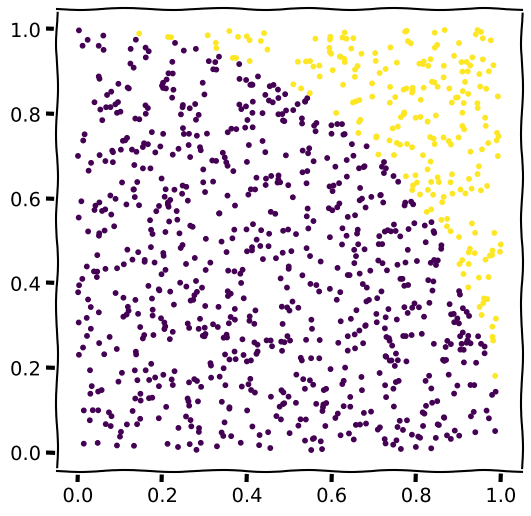
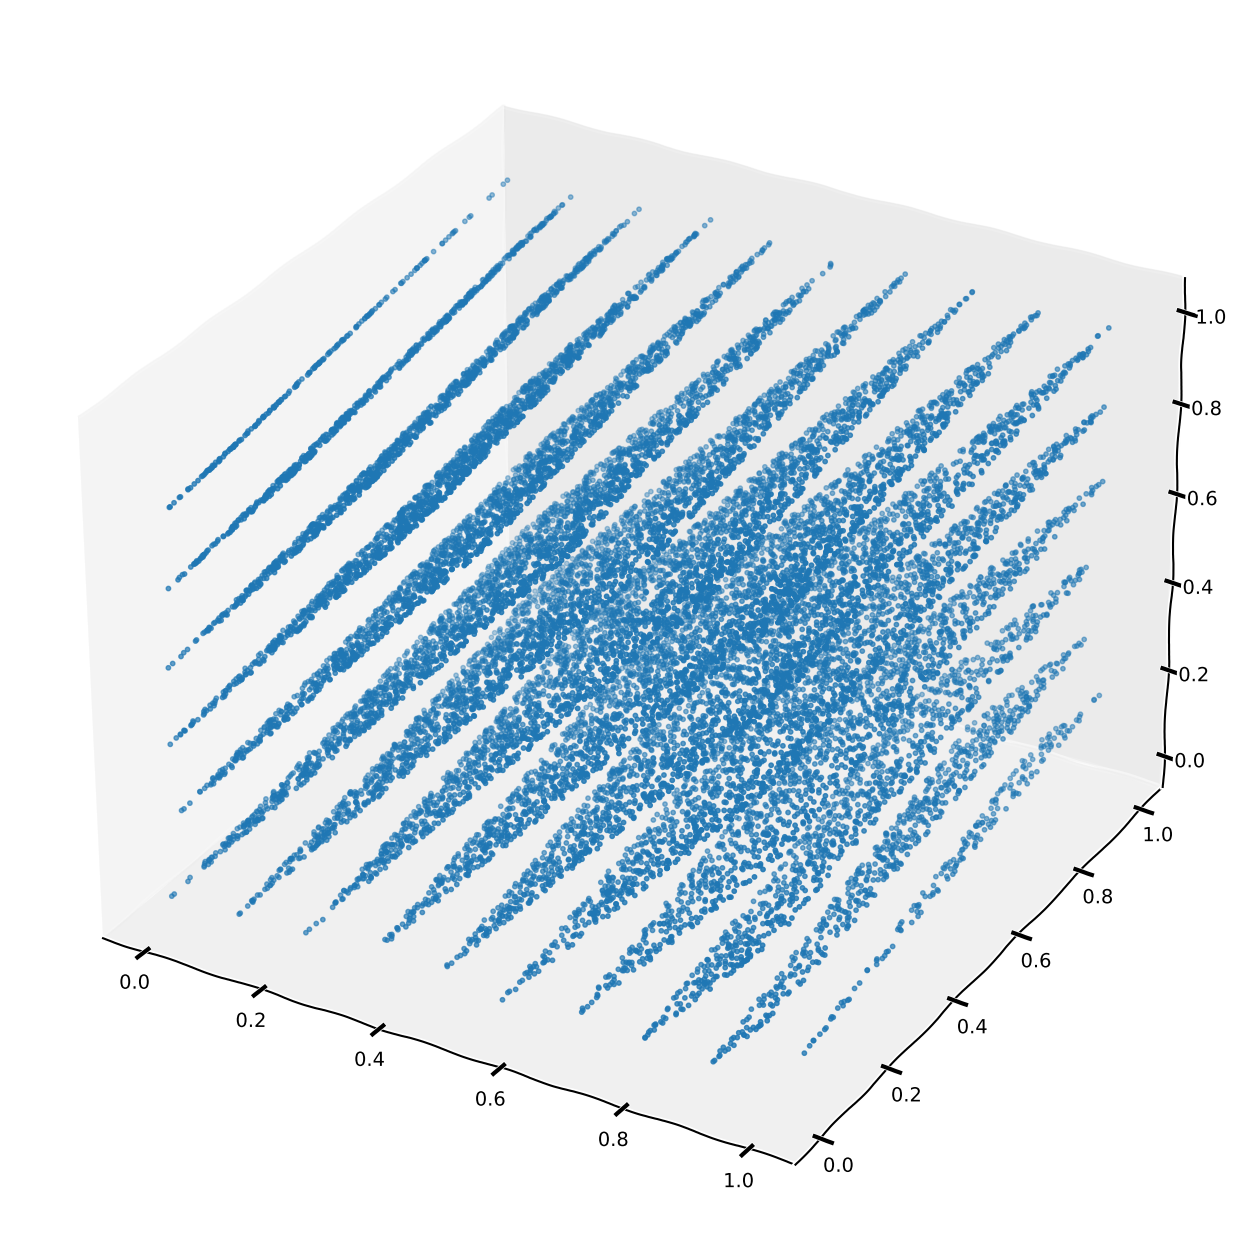

Reproduce these figures in Python, in order.
import numpy as np
import matplotlib.pyplot as plt

def drawpi (points = 1000) :
    r = 1.0
    incircle = 0

    x = np.random.random(points)
    y = np.random.random(points)
    c = np.empty(points)

    for i in range(points) :
        if x[i]**2 + y[i]**2 <= r**2 :
            c[i] = 1.0
            incircle += 1
        else :
            c[i] = 2.0

    with plt.xkcd():
        plt.figure(figsize=(6,6))
        plt.scatter(x, y, c=c, s=10)
        plt.show()

    return 4*(incircle/points)    

drawpi()

def lcg_rand (kMultiplier = 1366, kAddend = 150889, kPmod = 714025):

    lcg_rand.random_last = (kMultiplier * lcg_rand.random_last + kAddend) % kPmod
    return lcg_rand.random_last/kPmod

# initialize the seed
lcg_rand.random_last = 0

lcg_rand()

def calcpi (num_trials = 10000):
    r = 1.0
    incircle = 0

    for i in range(num_trials) :
        x = lcg_rand()
        y = lcg_rand()
        if x*x + y*y <= r*r :
            incircle += 1
    
    return 4*(incircle/num_trials)    

calcpi()

import math

lcg_rand.random_last = 0

for decade in range(7) :
    trials = 10**decade
    for j in range(3) :
        pi = calcpi(trials)
        print(f'{trials:8d} trials pi = {pi:.5f} deviation {abs(pi-math.pi):.5f}')

from mpl_toolkits.mplot3d import Axes3D
import matplotlib.pyplot as plt
import numpy as np

points = 20000

v = np.empty((3, points))

lcg_rand.random_last = 1
for i in range(points) :
    for j in range(3) :
        v[j][i] = lcg_rand(65539, 0, 2**31)

with plt.xkcd():
    fig = plt.figure(figsize=(20,16))
    ax = fig.add_subplot(111, projection='3d')
    ax.scatter(v[0], v[2], v[1], s=10)
    plt.show()

